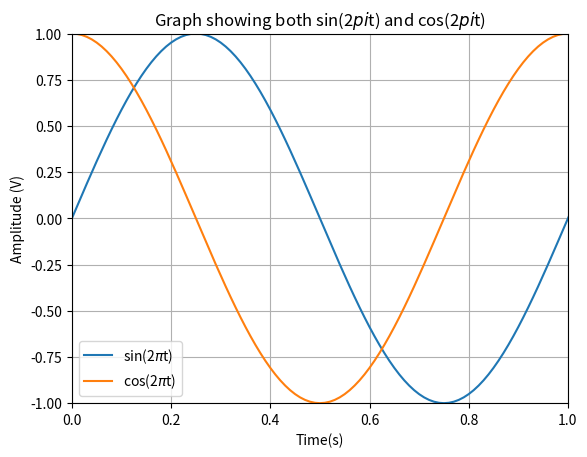

This figure's Python source:
"""
TITLE: Vehicle Speed and Distance
DESCRIPTION: A time vector t of evenly spaced values from 0s to 1s is created using the arange function, 
            which will serve as the x-axis of the plot. For each x-axis value, a corresponding y-axis value
            is calculated for a sine wave of frequency 2pi * 1 hz
AUTHOR: [Junior Ramapuputla]
DATE: 2026/06/27
"""


import matplotlib.pyplot as plt
from numpy import pi, sin, cos, arange


#The time spacing between time samples 
delta = 0.01

#create a time vector from 0 to 1, spaced by delta seconds
t = arange(0.0, pi, delta)

#create a sine & cosine wave vector
y1 = sin(2*pi*t)
y2 = cos(2*pi*t)


#Plot the functions
plt.figure(1) # 1 identifies the plot as figure 1
plt.plot(t,y1) # same as plot(x,y)
plt.plot(t,y2)

#Customize the plt
#set the axis limits
plt.xlim(0,1)
plt.ylim(-1,1)

#set the axis labels of the plot
plt.xlabel('Time(s)')
plt.ylabel('Amplitude (V)')

#Set the plot title
plt.title('Graph showing both sin(2$pi$t) and cos(2$pi$t)')
 
#Turn on the plot grid
plt.grid(True)

#Add a legend to the plot
plt.legend(['sin(2$\pi$t)','cos(2$\pi$t)'])

#Show the plot
plt.show()
